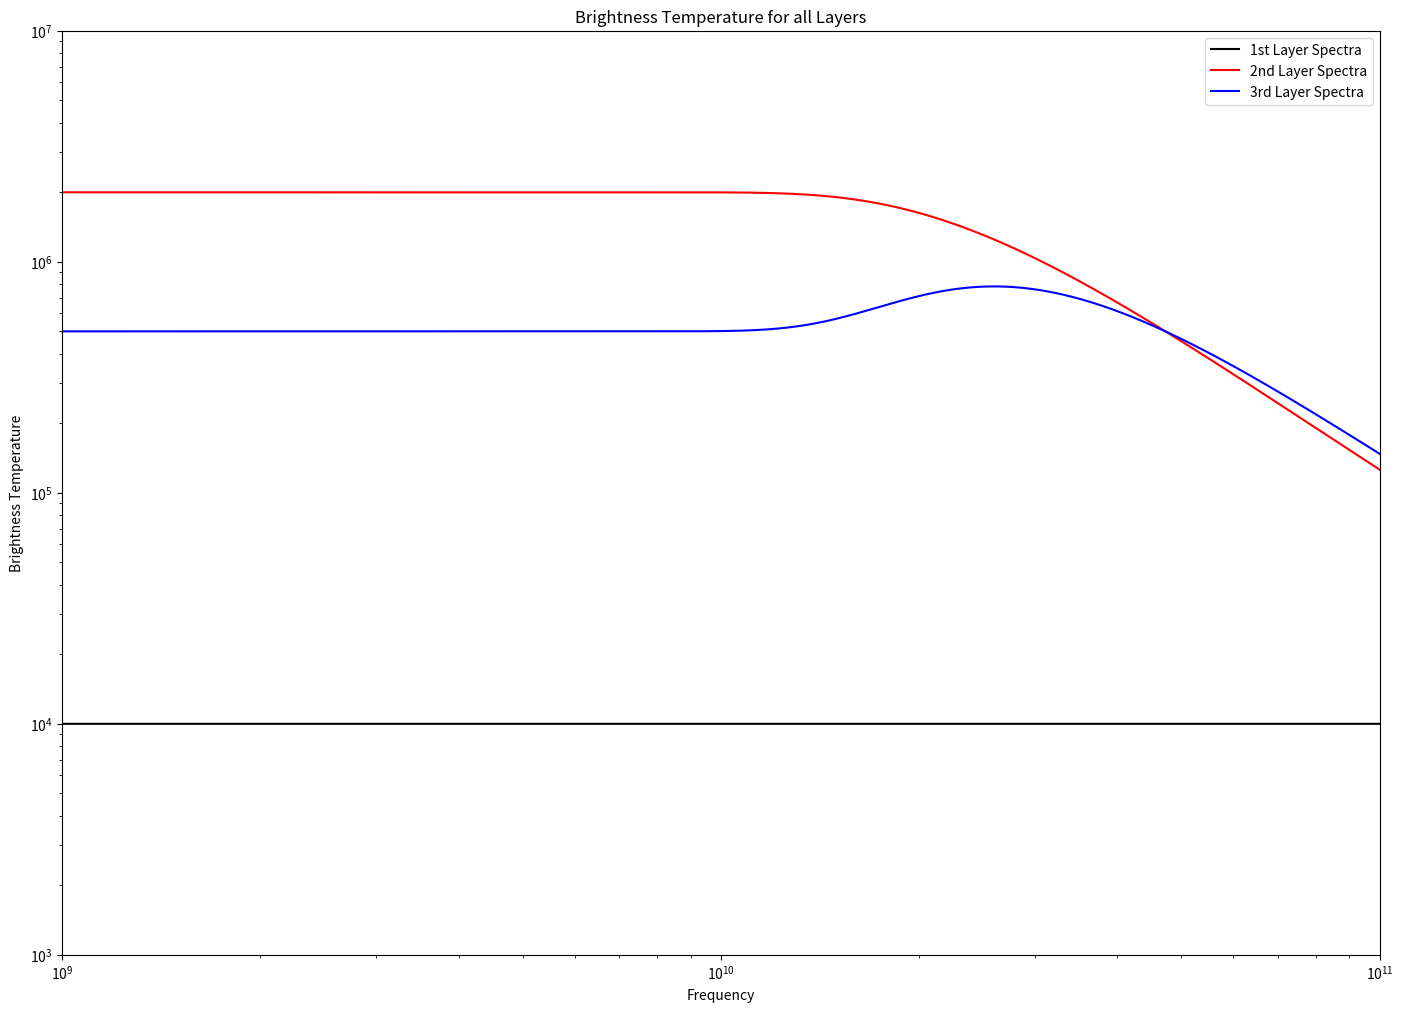
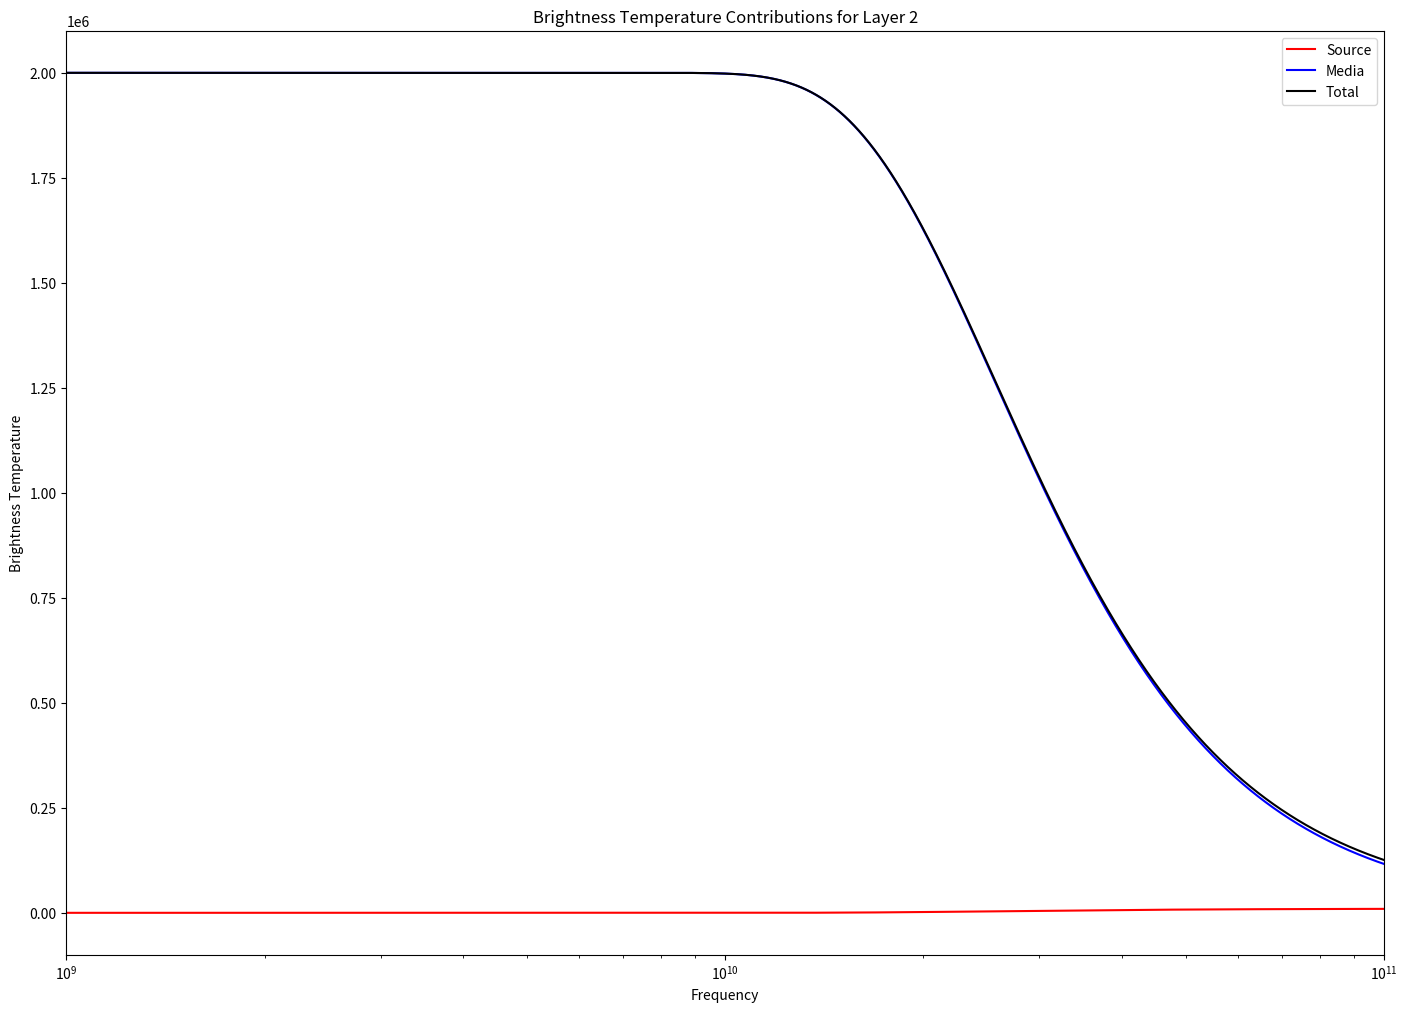
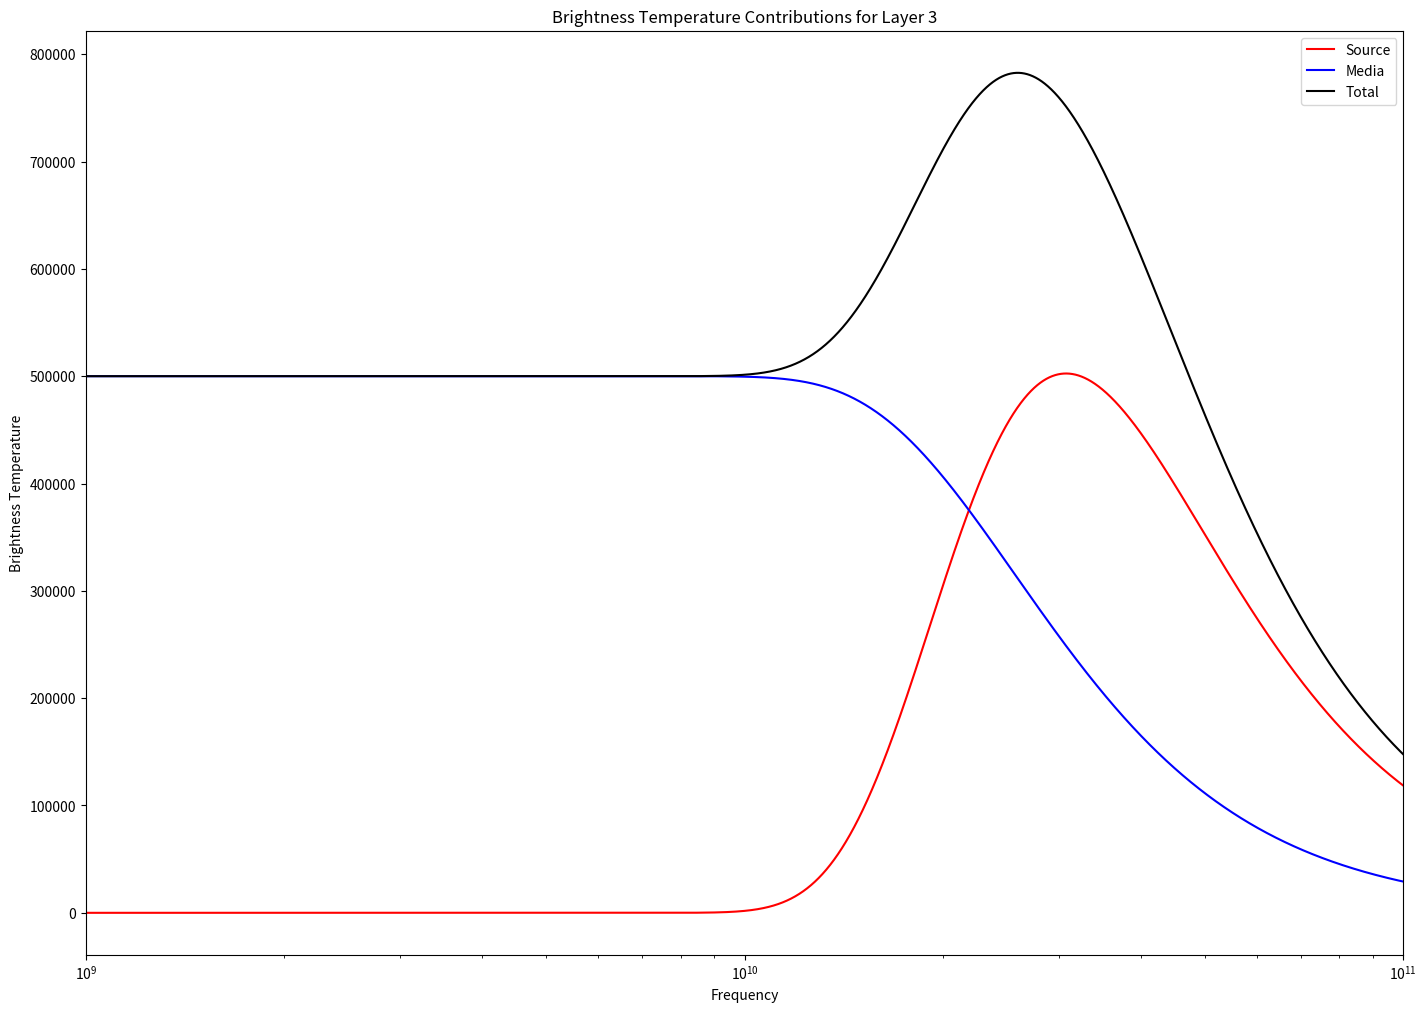

Write the Python code that produced these figures, in order.
#!/usr/bin/env python3
# -*- coding: utf-8 -*-
"""
Created on Sat Feb  9 16:01:22 2019

@author: mattcooper
"""
 
import numpy as np
import matplotlib.pyplot as plt
u = 1.661e-27
k = 1.38e-23 
c = 3e8
m_He = 4.003*u
m_C = 12.0107*u
m_P = 1.673e-27
T = 10e6
nu = 10e9
R_Sun = 6.96e10
h = 6.626e-34


def get_turnover_Freq(n, L, T):
    return n*(T**(-3/4))*np.sqrt(1.24e-2*L)


#Function derived for the turnover frequency of the surface brightness
def nu_Function(NU, T, L, N_E):  
    a = L*.04075*(N_E**2)/(T**(3/2))
    b = 24.5 + np.log(T)
    return (NU**2) + a*np.log(NU) - a*b

#Iterative method to solve for the turnover frequency.  That darn logarithm
#A and B are the lower and upper bounds of the domain, respectively.  Pass any other parameters that may be
#required to compute the function as *args
def bisect_Function(FUNC, A, B, ERR, *args):
    flag = False
    while flag == False:
        M = (A + B)/2
        
        func_A = FUNC(A, *args)
        func_B = FUNC(B, *args)
        func_M = FUNC(M, *args)
        if B - M < ERR:
            print('Error reached')
            return M
        if func_A == func_B:
            print('Bisection method failed.  Function has same sign at both bounds.')
            break
        if func_A == 0 or func_B == 0 or func_M == 0:
            flag = True
        if np.sign(func_A) != np.sign(func_M):
            B = M
        else:
            A = M

n_e1 = 10e13
T1 = 1e4
L1 = 1e8
nu_Turnover_1 = bisect_Function(nu_Function, 1e8, 1e14, 1e7, T1, L1, n_e1)

n_e2 = 10e10
T2 = 2e6
L2 = 1e9
nu_Turnover_2 = bisect_Function(nu_Function, 1e8, 1e14, 1e7, T2, L2, n_e2)

n_e3 = 10e9
T3 = 5e5
L3 = 7e9
nu_Turnover_3 = bisect_Function(nu_Function, 1e8, 1e14, 1e7, T3, L3, n_e3)


#Getting the plot of the different surface brightness temperatures
freqs = np.arange(10e8, 10e11, 1e7)
tau = np.zeros([freqs.shape[0], 3])
T = np.zeros([freqs.shape[0], 3, 3])
S = 24.5 + np.log(T) - np.log(nu)
for i in range(freqs.shape[0]):
    tau[i, 0] = (n_e1**2)*(1/T1**(3/2))*L1*1.24e-2*(1/(freqs[i]**(2)))*(18.2 + np.log(T1**(3/2)) - np.log(freqs[i]))
    tau[i, 1] = (n_e2**2)*(1/T2**(3/2))*1.24e-2*(1/(freqs[i]**(2)))*L2*(24.5 + np.log(T2) - np.log(freqs[i]))
    tau[i, 2] = (n_e3**2)*(1/T3**(3/2))*1.24e-2*(1/(freqs[i]**(2)))*L3*(24.5 + np.log(T3) - np.log(freqs[i]))

#First Layer
T[:,0,0] = 0   
T[:,0,1] = T1*(1-np.exp(-tau[:,0]))
T[:,0,2] = T[:,0,0] + T[:,0,1]

#Second Layer
T[:,1,0] = T[:,0,2]*np.exp(-tau[:,1])
T[:,1,1] = T2*(1-np.exp(-tau[:,1]))
T[:,1,2] = T[:,1,0] + T[:,1,1]

#Third Layer
T[:,2,0] = T[:,1,2]*np.exp(-tau[:,1])
T[:,2,1] = T3*(1-np.exp(-tau[:,1]))
T[:,2,2] = T[:,2,0] + T[:,2,1]

fig1, (ax1) = plt.subplots(1, 1, sharex=True, sharey=False, figsize=(17,12), dpi=166)
ax1.set_yscale('log')
ax1.set_xscale('log')
ax1.plot(freqs, T[:,0,2], color='black', label='1st Layer Spectra')
ax1.plot(freqs, T[:,1,2], color='red', label='2nd Layer Spectra')
ax1.plot(freqs, T[:,2,2], color='blue', label='3rd Layer Spectra')
ax1.set_ylim(1e3, 1e7)
ax1.set_xlim(1e9, 1e11)
ax1.set_xlabel('Frequency')
ax1.set_ylabel('Brightness Temperature')
ax1.legend()
ax1.set_title('Brightness Temperature for all Layers')

fig2, (ax2) = plt.subplots(1, 1, sharex=True, sharey=False, figsize=(17,12), dpi=166)
#ax2.set_yscale('log')
ax2.set_xscale('log')
ax2.plot(freqs, T[:,1,0], color='red', label = 'Source')
ax2.plot(freqs, T[:,1,1], color='blue', label = 'Media')
ax2.plot(freqs, T[:,1,2], color='black', label = 'Total')
ax2.set_xlabel('Frequency')
ax2.set_ylabel('Brightness Temperature')
ax2.set_xlim(1e9, 1e11)
ax2.legend()
ax2.set_title('Brightness Temperature Contributions for Layer 2')

fig2, (ax3) = plt.subplots(1, 1, sharex=True, sharey=False, figsize=(17,12), dpi=166)
#ax2.set_yscale('log')
ax3.set_xscale('log')
ax3.plot(freqs, T[:,2,0], color='red', label = 'Source')
ax3.plot(freqs, T[:,2,1], color='blue', label = 'Media')
ax3.plot(freqs, T[:,2,2], color='black', label = 'Total')
ax3.set_xlabel('Frequency')
ax3.set_ylabel('Brightness Temperature')
ax3.set_xlim(1e9, 1e11)
ax3.legend()
ax3.set_title('Brightness Temperature Contributions for Layer 3')





















